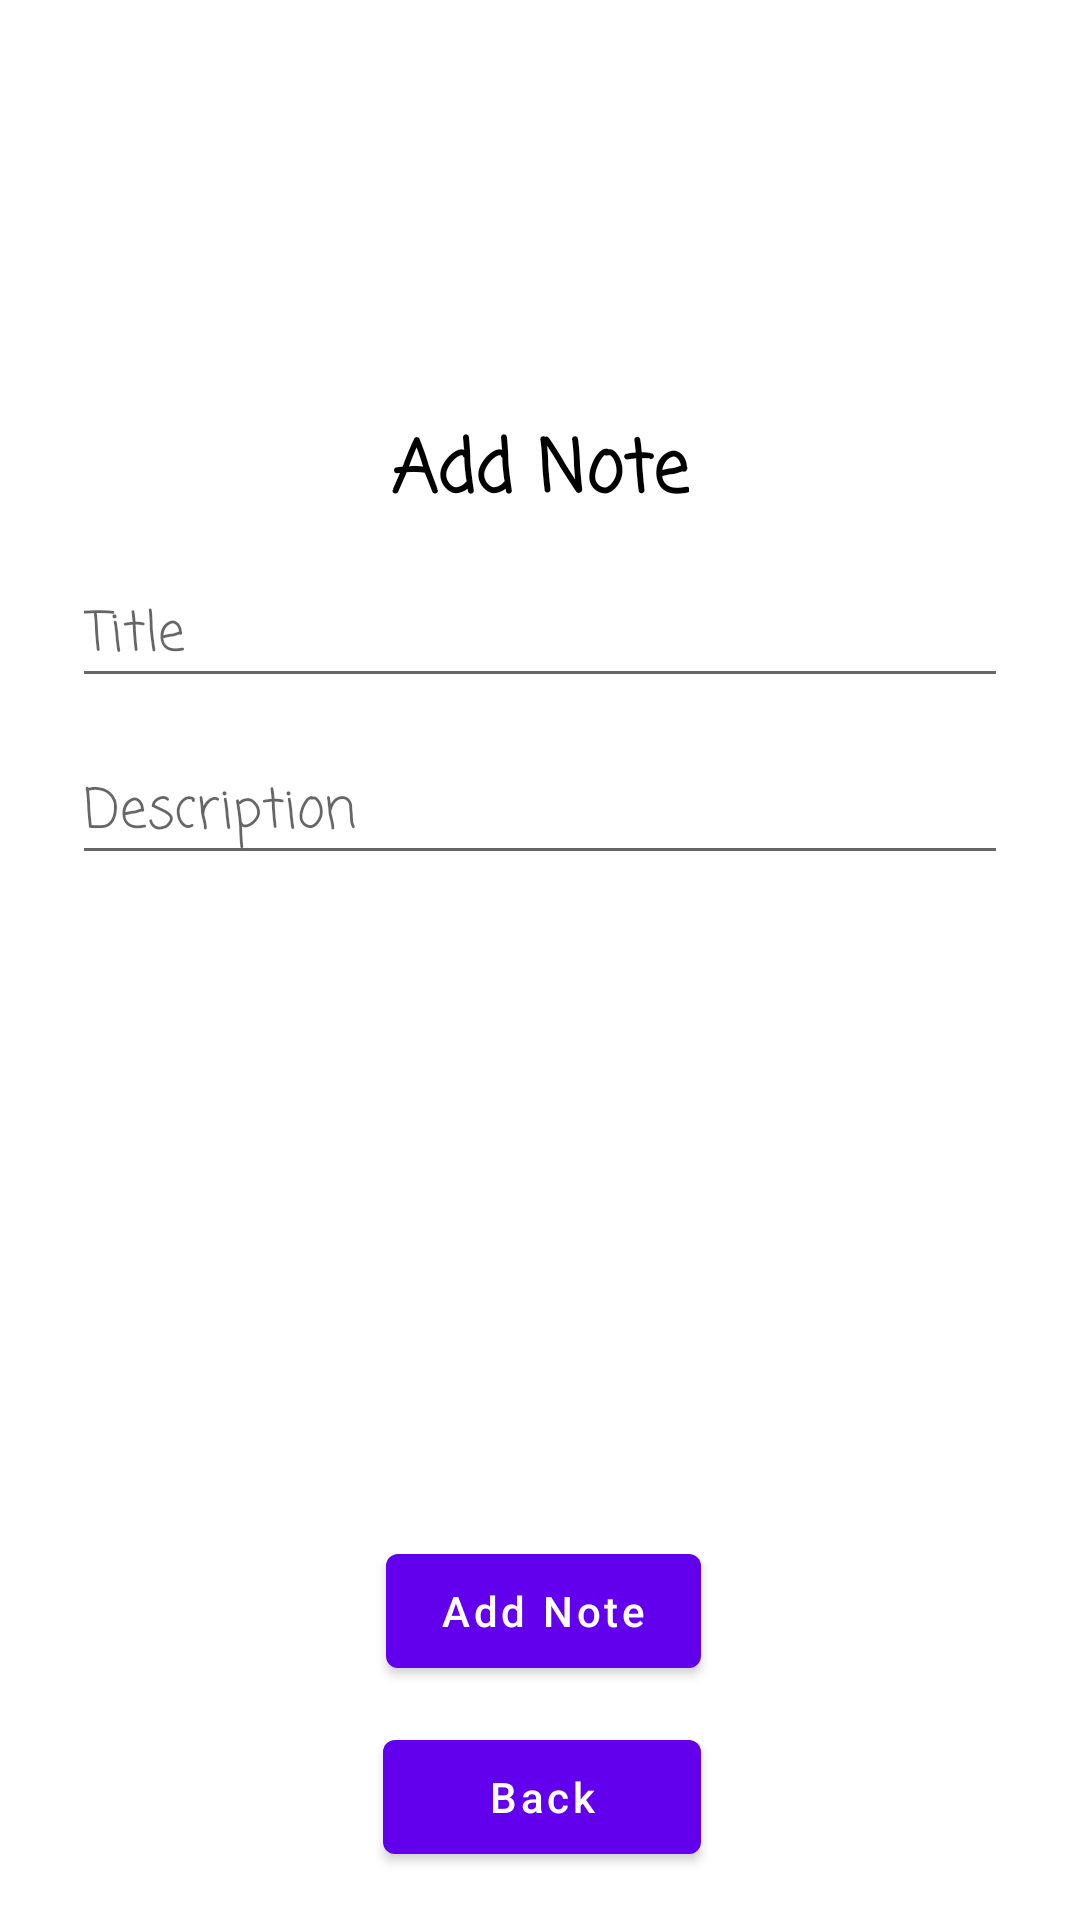

Produce the Android XML layout that renders to this screen, including the resource entries it uses.
<!-- AndroidManifest.xml: application theme Theme.SimpleNoteMVVM -->
<!-- res/layout/fragment_add_note.xml -->
<?xml version="1.0" encoding="utf-8"?>
<androidx.constraintlayout.widget.ConstraintLayout
    xmlns:android="http://schemas.android.com/apk/res/android"
    xmlns:app="http://schemas.android.com/apk/res-auto"
    xmlns:tools="http://schemas.android.com/tools"
    android:layout_width="match_parent"
    android:layout_height="match_parent"
    tools:context=".screens.addnote.AddNoteFragment">


    <TextView
        android:layout_width="wrap_content"
        android:layout_height="wrap_content"
        android:layout_marginBottom="12dp"
        android:text="Add Note"
        android:textColor="@color/black"
        android:textSize="24sp"
        android:textStyle="bold"
        android:fontFamily="casual"
        app:layout_constraintBottom_toTopOf="@+id/et_add_title"
        app:layout_constraintEnd_toEndOf="@+id/et_add_title"
        app:layout_constraintStart_toStartOf="@+id/et_add_title" />

    <EditText
        android:id="@+id/et_add_title"
        android:layout_width="match_parent"
        android:layout_height="wrap_content"
        android:layout_marginStart="24dp"
        android:layout_marginTop="188dp"
        android:fontFamily="casual"
        android:layout_marginEnd="24dp"
        app:layout_constraintEnd_toEndOf="parent"
        app:layout_constraintHorizontal_bias="0.0"
        app:layout_constraintStart_toStartOf="parent"
        app:layout_constraintTop_toTopOf="parent"
        android:hint="Title"/>

    <EditText
        android:id="@+id/et_add_description"
        android:layout_width="match_parent"
        android:layout_height="43dp"
        android:layout_marginStart="24dp"
        android:layout_marginTop="16dp"
        android:layout_marginEnd="24dp"
        android:hint="Description"
        android:fontFamily="casual"
        app:layout_constraintEnd_toEndOf="@+id/et_add_title"
        app:layout_constraintHorizontal_bias="0.0"
        app:layout_constraintStart_toStartOf="@+id/et_add_title"
        app:layout_constraintTop_toBottomOf="@+id/et_add_title" />

    <com.google.android.material.button.MaterialButton
        android:id="@+id/btn_add_note"
        android:layout_width="105dp"
        android:layout_height="50dp"
        android:layout_marginBottom="12dp"
        android:text="Add Note"
        android:textAllCaps="false"
        app:layout_constraintBottom_toTopOf="@+id/btn_back"
        app:layout_constraintEnd_toEndOf="@+id/btn_back"
        app:layout_constraintHorizontal_bias="1.0"
        app:layout_constraintStart_toStartOf="@+id/btn_back" />

    <com.google.android.material.button.MaterialButton
        android:id="@+id/btn_back"
        android:layout_width="106dp"
        android:layout_height="50dp"
        android:layout_marginBottom="16dp"
        android:text="Back"
        android:textAllCaps="false"
        app:layout_constraintBottom_toBottomOf="parent"
        app:layout_constraintEnd_toEndOf="parent"
        app:layout_constraintHorizontal_bias="0.503"
        app:layout_constraintStart_toStartOf="parent" />

</androidx.constraintlayout.widget.ConstraintLayout>
<!-- resources referenced by this layout -->
<resources>
  <color name="black">#FF000000</color>
  <style name="Theme.SimpleNoteMVVM" parent="Theme.MaterialComponents.DayNight.NoActionBar">
          
          <item name="colorPrimary">@color/purple_500</item>
          <item name="colorPrimaryVariant">@color/purple_700</item>
          <item name="colorOnPrimary">@color/white</item>
          
          <item name="colorSecondary">@color/teal_200</item>
          <item name="colorSecondaryVariant">@color/teal_700</item>
          <item name="colorOnSecondary">@color/black</item>
          
          <item name="android:statusBarColor" tools:targetApi="l">?attr/colorPrimaryVariant</item>
          
      </style>
  <color name="purple_500">#FF6200EE</color>
  <color name="purple_700">#FF3700B3</color>
  <color name="white">#FFFFFFFF</color>
  <color name="teal_200">#FF03DAC5</color>
  <color name="teal_700">#FF018786</color>
</resources>
